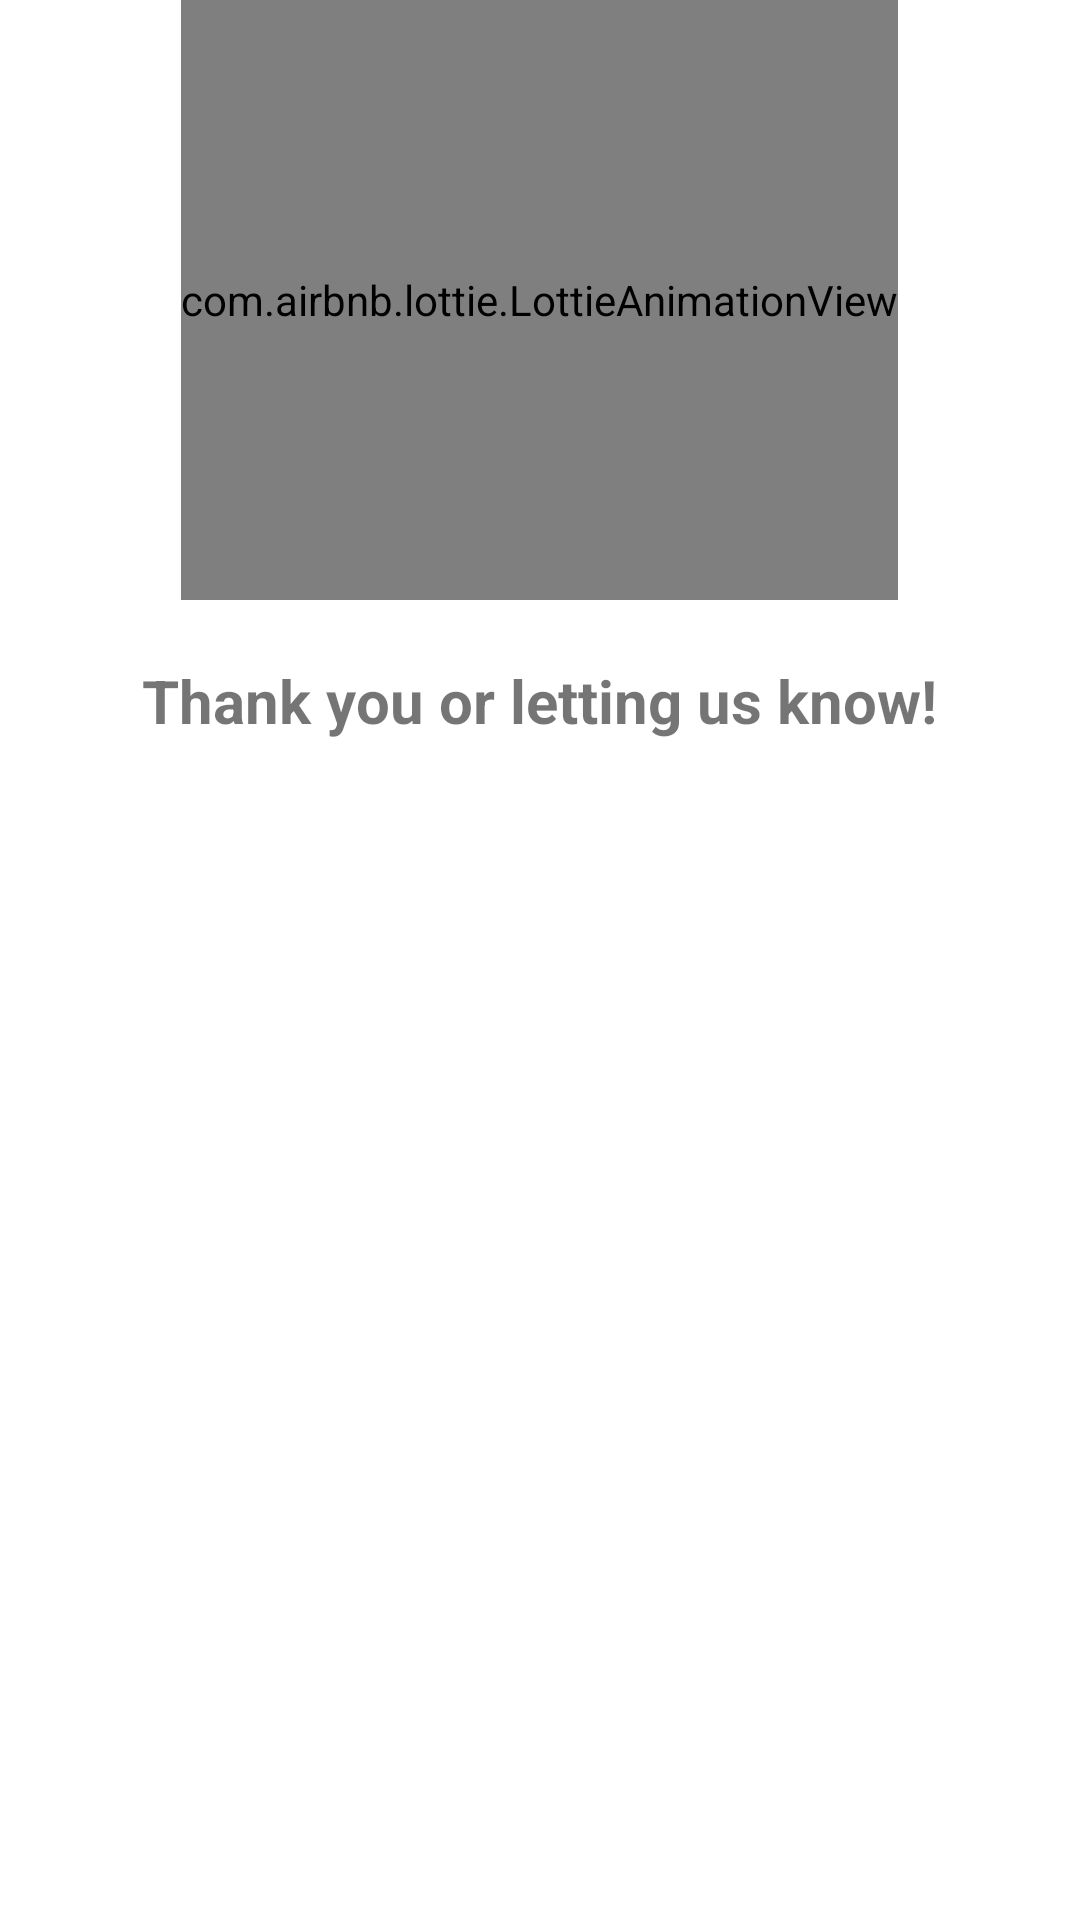

Produce the Android XML layout that renders to this screen, including the resource entries it uses.
<!-- AndroidManifest.xml: application theme AppTheme -->
<!-- res/layout/querypopup.xml -->
<?xml version="1.0" encoding="utf-8"?>
<RelativeLayout xmlns:android="http://schemas.android.com/apk/res/android"
    android:layout_width="match_parent"
    android:layout_height="match_parent"
    xmlns:tools="http://schemas.android.com/tools"
    xmlns:app="http://schemas.android.com/apk/res-auto"
    android:background="#fff"
    android:orientation="vertical">

    

    <com.airbnb.lottie.LottieAnimationView
        android:id="@+id/animationView"
        android:layout_width="wrap_content"
        android:layout_height="200dp"
        android:layout_centerHorizontal="true"
        app:lottie_rawRes="@raw/krayan_submitted"
        app:lottie_autoPlay="true"
        app:lottie_loop="false"/>
    <TextView
        android:id="@+id/question"
        android:layout_width="wrap_content"
        android:layout_height="wrap_content"
        android:text="Thank you or letting us know!"
        android:layout_centerHorizontal="true"
        android:layout_below="@+id/animationView"
        android:layout_margin="20dp"
        android:textSize="20sp"
        android:textStyle="bold"/>



</RelativeLayout>
<!-- resources referenced by this layout -->
<resources>
  <style name="AppTheme" parent="Theme.MaterialComponents.Light.NoActionBar">
          <item name="colorPrimary">@color/colorPrimary</item>
          <item name="colorPrimaryDark">@color/colorPrimaryDark</item>
          <item name="colorAccent">@color/colorAccent</item>
          <item name="fontFamily">@font/ubuntu</item>
      </style>
  <color name="colorPrimary">#fc4a1a</color>
  <color name="colorPrimaryDark">#3700B3</color>
  <color name="colorAccent">#03DAC5</color>
</resources>
